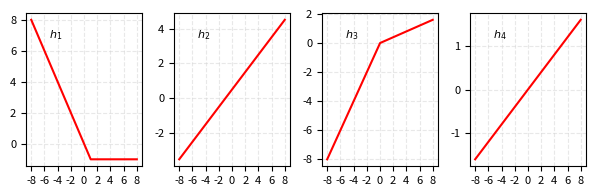

Python code for this plot:
import numpy as np
import matplotlib.pyplot as plt

# Set font size in plots
plt.rcParams.update({'font.size': 8, 'axes.labelsize': 8})

# Define candidate functions
def h1(s):
    return -np.minimum(1, s)

def h2(s):
    return 0.5 * s + 0.5

def h3(s):
    return np.minimum(s, 0.2 * s)

def h4(s):
    return np.where(s >= 0, np.minimum(s, 0.2 * s), np.maximum(s, 0.2 * s))

s_arr = np.arange(-8, 8.01, 0.01)
h1_arr = h1(s_arr)
h2_arr = h2(s_arr)
h3_arr = h3(s_arr)
h4_arr = h4(s_arr)

def plot_h(temp_ax, s, h, text_str):
    # Plot h
    temp_ax.plot(s, h, color='red')
    temp_ax.text(0.2, 0.9, text_str, fontsize=8, horizontalalignment='left', verticalalignment='top', transform=temp_ax.transAxes)

    # Decorate the axis
    temp_ax.set_xticks(np.arange(-8, 8.01, 2))
    temp_ax.set_axisbelow(True)
    temp_ax.grid(True, which='major', linestyle='--', color='lightgrey', alpha=0.5)

fig, ax = plt.subplots(1, 4, figsize=(6, 2))

# Plot h1
plot_h(ax[0], s_arr, h1_arr, r'$h_1$')

# Plot h2
plot_h(ax[1], s_arr, h2_arr, r'$h_2$')

# Plot h3
plot_h(ax[2], s_arr, h3_arr, r'$h_3$')

# Plot h4
plot_h(ax[3], s_arr, h4_arr, r'$h_4$')

# Save figure
fig.tight_layout()
fig.savefig('candidate_functions.pdf', dpi=300)
